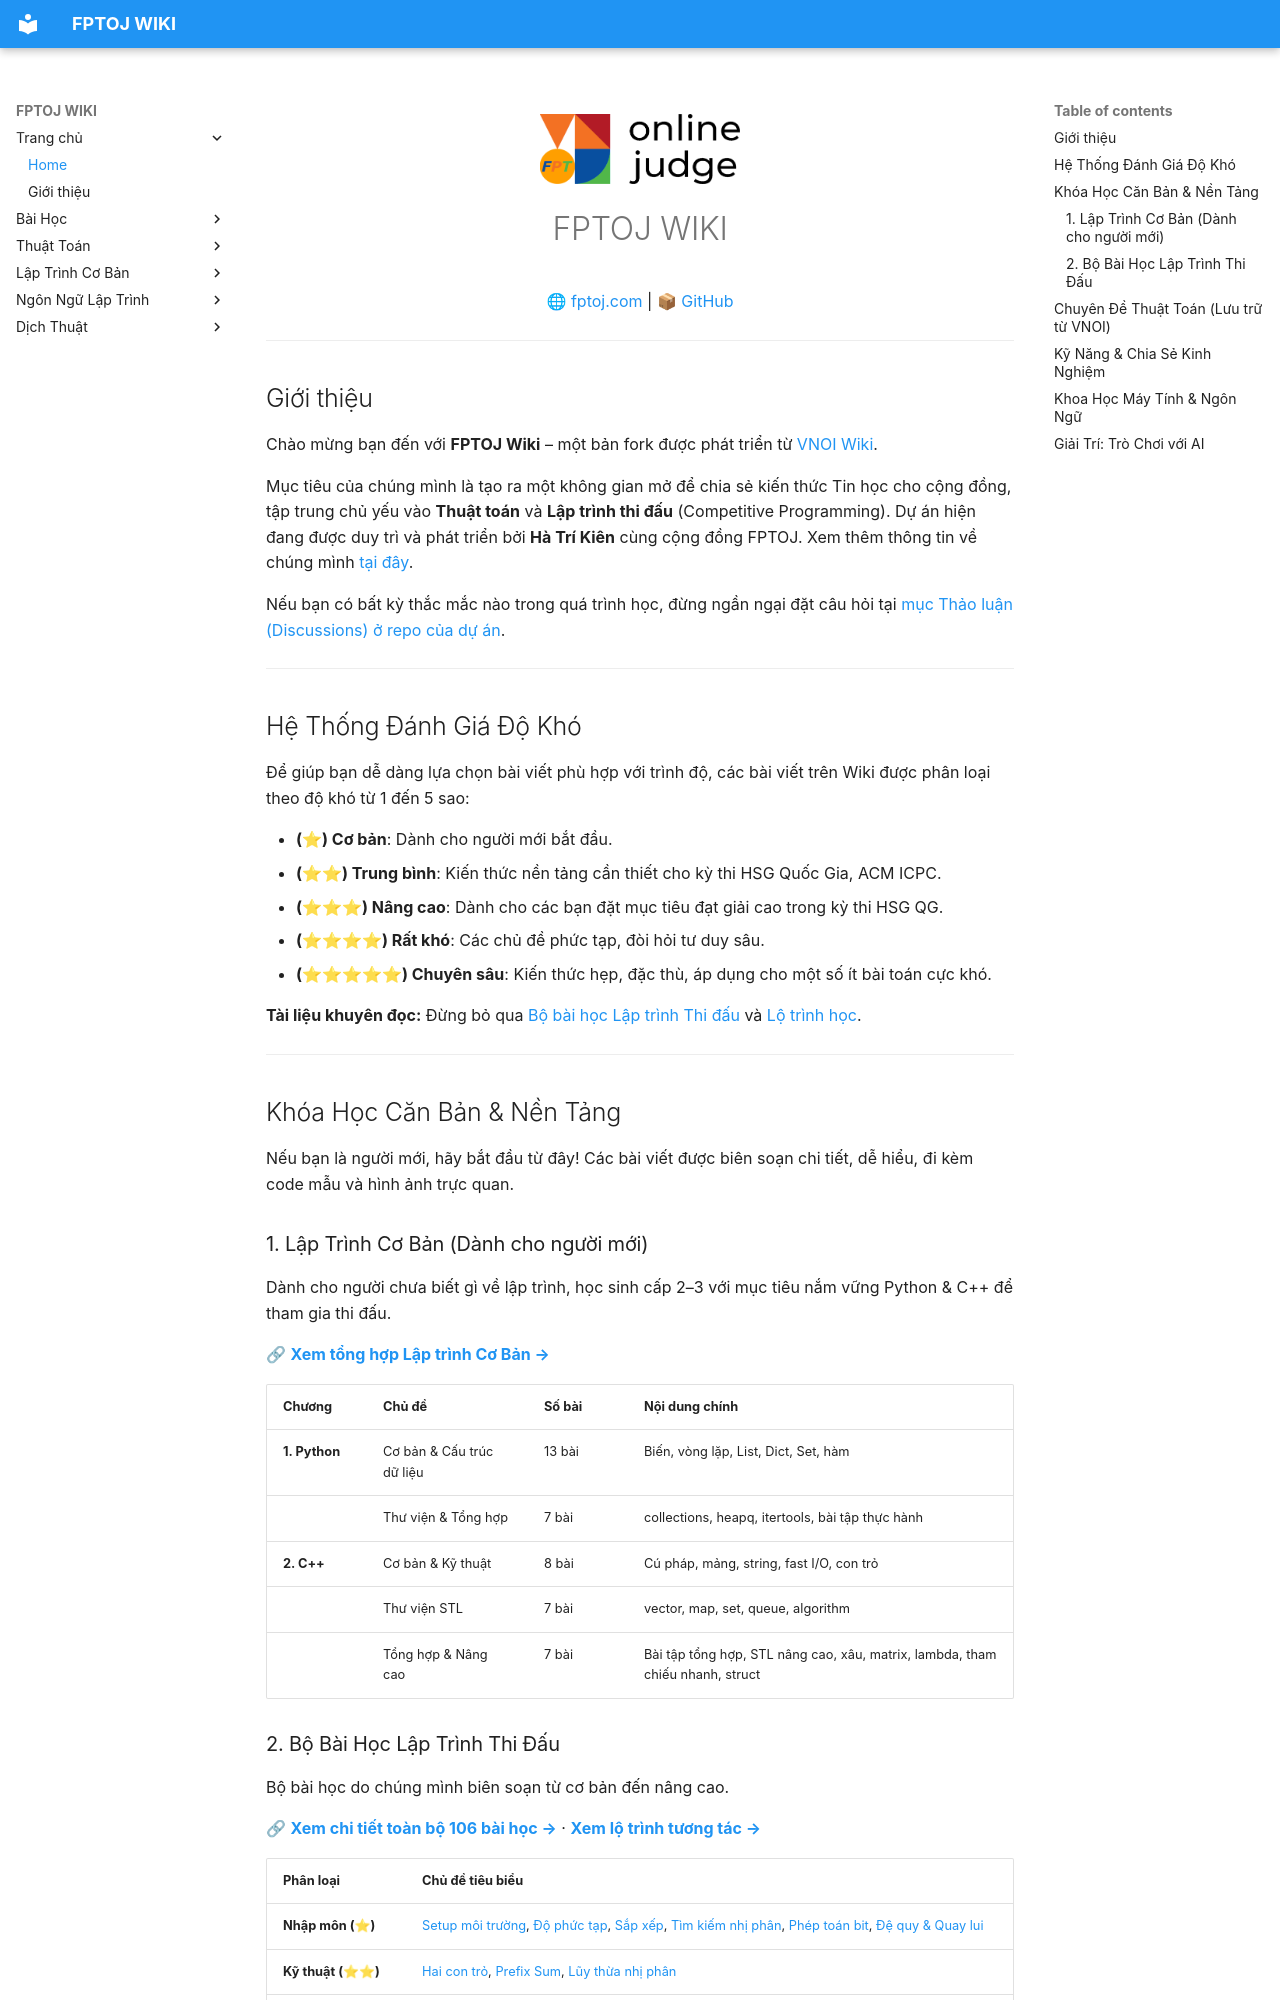

repository: FPTOJ-OJ/fptoj_wiki · page: index.html · generator: mkdocs

---
comments: true
description: Wiki Lập trình thi đấu tiếng Việt — 100+ bài học thuật toán, Python & C++ cho người mới, bài tập ICPC/VOI/IOI có lời giải
---
<p align="center">
  <img src="/uploads/logo.png" alt="FPTOJ Wiki Logo" width="200">
</p>

<h1 align="center">FPTOJ WIKI</h1>

<p align="center">
  <a href="https://fptoj.com">🌐 fptoj.com</a> |
  <a href="https://github.com/FPTOJ-OJ/fptoj_wiki">📦 GitHub</a>
</p>

---

## Giới thiệu

Chào mừng bạn đến với **FPTOJ Wiki** – một bản fork được phát triển từ [VNOI Wiki](https://wiki.vnoi.info/).

Mục tiêu của chúng mình là tạo ra một không gian mở để chia sẻ kiến thức Tin học cho cộng đồng, tập trung chủ yếu vào **Thuật toán** và **Lập trình thi đấu** (Competitive Programming). Dự án hiện đang được duy trì và phát triển bởi **Hà Trí Kiên** cùng cộng đồng FPTOJ. Xem thêm thông tin về chúng mình [tại đây](about.md).

Nếu bạn có bất kỳ thắc mắc nào trong quá trình học, đừng ngần ngại đặt câu hỏi tại [mục Thảo luận (Discussions) ở repo của dự án](https://github.com/FPTOJ-OJ/fptoj_wiki/discussions).

---

## Hệ Thống Đánh Giá Độ Khó

Để giúp bạn dễ dàng lựa chọn bài viết phù hợp với trình độ, các bài viết trên Wiki được phân loại theo độ khó từ 1 đến 5 sao:

- **(⭐) Cơ bản**: Dành cho người mới bắt đầu.
- **(⭐⭐) Trung bình**: Kiến thức nền tảng cần thiết cho kỳ thi HSG Quốc Gia, ACM ICPC.
- **(⭐⭐⭐) Nâng cao**: Dành cho các bạn đặt mục tiêu đạt giải cao trong kỳ thi HSG QG.
- **(⭐⭐⭐⭐) Rất khó**: Các chủ đề phức tạp, đòi hỏi tư duy sâu.
- **(⭐⭐⭐⭐⭐) Chuyên sâu**: Kiến thức hẹp, đặc thù, áp dụng cho một số ít bài toán cực khó.

**Tài liệu khuyên đọc:** Đừng bỏ qua [Bộ bài học Lập trình Thi đấu](lessons/index.md) và [Lộ trình học](lessons/roadmap.md).

---

## Khóa Học Căn Bản & Nền Tảng

Nếu bạn là người mới, hãy bắt đầu từ đây! Các bài viết được biên soạn chi tiết, dễ hiểu, đi kèm code mẫu và hình ảnh trực quan.

### 1. Lập Trình Cơ Bản (Dành cho người mới)

Dành cho người chưa biết gì về lập trình, học sinh cấp 2–3 với mục tiêu nắm vững Python & C++ để tham gia thi đấu.

🔗 **[Xem tổng hợp Lập trình Cơ Bản →](coding/index.md)**

| Chương | Chủ đề | Số bài | Nội dung chính |
|--------|--------|--------|----------------|
| **1. Python** | Cơ bản & Cấu trúc dữ liệu | 13 bài | Biến, vòng lặp, List, Dict, Set, hàm |
| | Thư viện & Tổng hợp | 7 bài | collections, heapq, itertools, bài tập thực hành |
| **2. C++** | Cơ bản & Kỹ thuật | 8 bài | Cú pháp, mảng, string, fast I/O, con trỏ |
| | Thư viện STL | 7 bài | vector, map, set, queue, algorithm |
| | Tổng hợp & Nâng cao | 7 bài | Bài tập tổng hợp, STL nâng cao, xâu, matrix, lambda, tham chiếu nhanh, struct |

### 2. Bộ Bài Học Lập Trình Thi Đấu

Bộ bài học do chúng mình biên soạn từ cơ bản đến nâng cao. 

🔗 **[Xem chi tiết toàn bộ 106 bài học →](lessons/index.md)** · **[Xem lộ trình tương tác →](lessons/roadmap.md)**

| Phân loại | Chủ đề tiêu biểu |
|-----------|------------------|
| **Nhập môn (⭐)** | [Setup môi trường](lessons/setup-moi-truong.md), [Độ phức tạp](lessons/do-phuc-tap-thoi-gian.md), [Sắp xếp](lessons/thuat-toan-sap-xep.md), [Tìm kiếm nhị phân](lessons/tim-kiem-nhi-phan.md), [Phép toán bit](lessons/phep-toan-bit.md), [Đệ quy & Quay lui](lessons/de-quy-va-quay-lui.md) |
| **Kỹ thuật (⭐⭐)** | [Hai con trỏ](lessons/ky-thuat-hai-con-tro.md), [Prefix Sum](lessons/mang-stack-prefix-sum.md), [Lũy thừa nhị phân](lessons/luy-thua-nhi-phan-sang-nguyen-to.md) |
| **Cấu trúc dữ liệu**| [Linked List](lessons/linked-list.md), [Queue](lessons/queue.md), [Hash Table](lessons/hash-table.md), [Deque](lessons/deque-sliding-window.md), [Trie](lessons/trie.md), [Heap](lessons/heap.md), [DSU](lessons/dsu.md), [Segment Tree](lessons/segment-tree.md), [Fenwick Tree](lessons/fenwick-tree.md) |
| **Đồ thị** | [BFS/DFS](lessons/bfs-dfs-do-thi.md), [Dijkstra & MST](lessons/mst-dijkstra-topo-sort.md), [Floyd & Bellman-Ford](lessons/floyd-warshall-bellman-ford.md), [LCA](lessons/lca-binary-lifting.md) |
| **QHĐ & Tham lam** | [Quy hoạch động](lessons/quy-hoach-dong.md), [Tham lam](lessons/greedy.md), [Tìm nhị phân trên đáp án](lessons/binary-search-on-answer.md) |
| **Xử lý xâu** | [KMP](lessons/kmp-tim-xau.md), [Z-algorithm](lessons/hash-xau-z-algorithm.md), [Manacher](lessons/manacher.md), [Suffix Array](lessons/suffix-array.md) |
| **Toán & Số học** | [Euclid & Modulo](lessons/euclid-modular-inverse.md), [Tổ hợp](lessons/to-hop-xac-suat.md), [Số học nâng cao](lessons/so-hoc-nang-cao.md), [Trò chơi](lessons/ly-thuyet-tro-choi.md), [Sàng nâng cao](lessons/sang-nang-cao-ham-uoc.md), [Bao hàm loại trừ](lessons/nguyen-ly-bao-ham-loai-tru.md), [Nhân ma trận](lessons/nhan-ma-tran.md), [NTT](lessons/ntt-nhan-da-thuc.md), [Khử Gauss](lessons/khu-gauss.md) |
| **Hình học** | [Hình học cơ bản](lessons/hinh-hoc-co-ban.md), [Đường thẳng](lessons/phuong-trinh-duong-thang.md), [Đường tròn](lessons/hinh-hoc-duong-tron.md), [Bao lồi](lessons/bao-loi.md), [Định lý Pick](lessons/dinh-ly-pick.md), [Sắp xếp cực](lessons/sap-xep-cuc.md) |
| **Kỹ năng (⭐-⭐⭐)** | [Sinh testcase](lessons/sinh-testcase.md), [Debug](lessons/debug-meo.md), [Chiến thuật](lessons/ky-nang-thi-dau.md), [Tổ chức code](lessons/to-chuc-code.md) |

---
